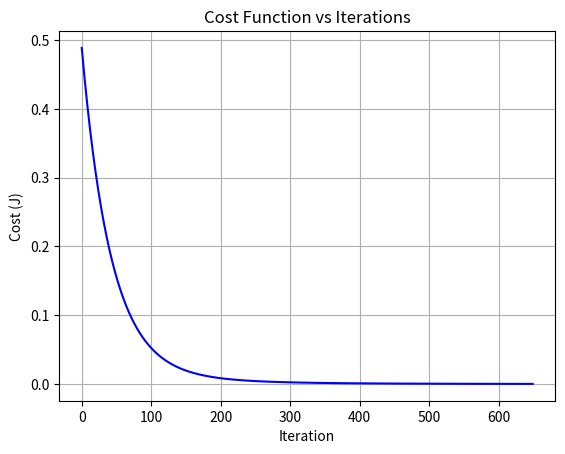

Here is the Python script that generated this plot:
"""
Multifeature Linear Regression


n = num_features
Xj = jth feature
   (i)
Xj     = value of feature j on ith example

->(i)
X     = ith training example (vector of training example)

->(2)
X     = second vector of training example  


Model:  fw,b(x) = w1x1 + ..... wnxn + b
    
Cost Function
  ->
J(w,b)



"""

import numpy as np
import matplotlib.pyplot as plt
np.set_printoptions(precision = 2,suppress = True)
class MultipleLinearRegression:
    def __init__(self):
        self.X = np.array([[2104, 5, 1, 45], 
                           [1416, 3, 2, 40], 
                           [852, 2, 1, 35]],dtype = float)

        self.y_train = np.array([460, 232, 178],dtype = float)
        self.m,self.n = self.X.shape#shape:(rows,cols)
        self.b = 0
        self.w = np.zeros(self.n)
        self.y_hat = lambda x_train:np.dot(x_train,self.w) + self.b 
        self.mean_normalization = lambda train:(train - np.mean(train,axis = 0)) / (np.max(train,axis = 0) - np.min(train,axis = 0))
        self.z_score_normalization = lambda train: (train - np.mean(train,axis = 0)) / (np.std(train,axis = 0))
        self.learning_rate = 0.004
        self.X,self.y_train = self.z_score_normalization(self.X),self.z_score_normalization(self.y_train)
        self.cost_history = []      

    def compute_w_derivate(self):
        hat_minus_train = self.y_hat(self.X) - self.y_train
        return (1 / self.m) * np.dot(self.X.T , (hat_minus_train)) , hat_minus_train #avoid computing y_hat - y_train twice
    def compute_b_derivate(self):return ((self.y_hat(self.X) - self.y_train)).sum() / self.m #this is equivalent to doing np.mean(self.y_hat - self.y_train)
    def compute_cost_function(self):return (1 / (2 * self.m)) * np.sum((self.y_hat(self.X) - self.y_train) ** 2)

    def gradient_descent(self,epsilon = 0.000001,max_iterations = 1000000):
        prev_cost = self.compute_cost_function()
        for i in range(max_iterations):
            w_derivative,hat_minus_train = self.compute_w_derivate()
            self.w = self.w - self.learning_rate * w_derivative
            self.b = self.b - self.learning_rate * np.mean(hat_minus_train)
            current_cost = self.compute_cost_function()
            self.cost_history.append(current_cost)
            print(current_cost,prev_cost)
            if abs(current_cost - prev_cost) < epsilon:
                print(f"convergence on {i}th iteration")
                break    
            prev_cost = current_cost

    def plot_cost_history(self):
        plt.plot(range(len(self.cost_history)),self.cost_history,color = 'blue')
        plt.title("Cost Function vs Iterations")
        plt.xlabel("Iteration")
        plt.ylabel("Cost (J)")
        plt.grid(True)
        plt.savefig("cost_function.png", dpi=300, bbox_inches='tight')

    def __call__(self):
        self.gradient_descent()
        self.plot_cost_history()




MultipleLinearRegression()()





